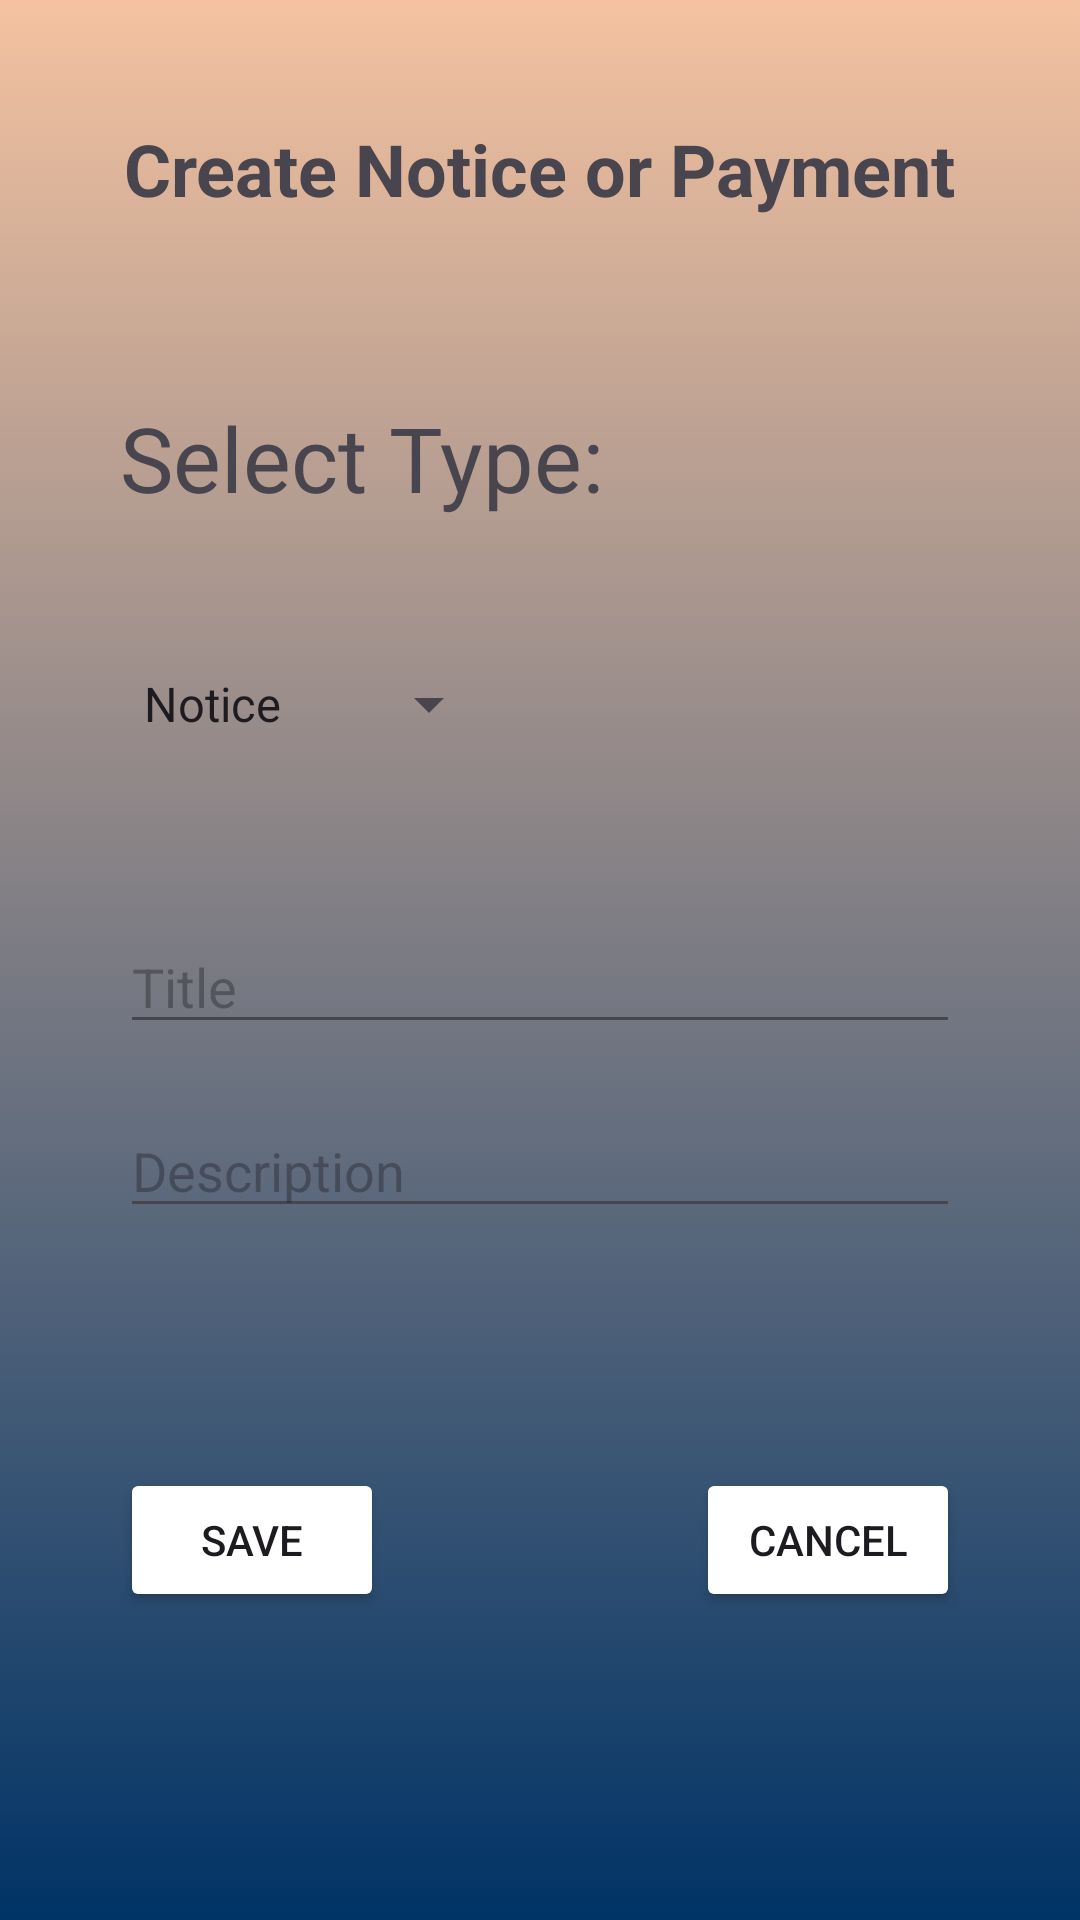

This screen was rendered from an Android layout file. Write that file and the resources it references.
<!-- AndroidManifest.xml: application theme Theme.AppGestionSyndic -->
<!-- res/layout/activity_syndic_ui_creation_activite.xml -->
<RelativeLayout xmlns:android="http://schemas.android.com/apk/res/android"
    xmlns:tools="http://schemas.android.com/tools"
    android:layout_width="match_parent"
    android:layout_height="match_parent"
    android:background="@drawable/background1"
    tools:context=".SyndicUiCreationActivite">

    
    <TextView
        android:id="@+id/textViewHeader"
        android:layout_width="wrap_content"
        android:layout_height="wrap_content"
        android:text="Create Notice or Payment"
        android:textSize="24sp"
        android:textStyle="bold"
        android:layout_marginTop="40dp"
        android:layout_centerHorizontal="true"/>

    
    <TextView
        android:id="@+id/textViewType"
        android:layout_width="wrap_content"
        android:layout_height="wrap_content"
        android:text="Select Type:"
        android:textSize="30sp"
        android:layout_below="@id/textViewHeader"
        android:layout_marginTop="60dp"
        android:layout_marginStart="40dp"/>

    <Spinner
        android:id="@+id/spinnerType"
        android:layout_width="wrap_content"
        android:layout_height="wrap_content"
        android:entries="@array/type_array"
        android:layout_below="@id/textViewType"
        android:layout_marginTop="50dp"
        android:layout_marginStart="40dp"/>

    
    <EditText
        android:id="@+id/editTextTitle"
        android:layout_width="match_parent"
        android:layout_height="wrap_content"
        android:hint="Title"
        android:inputType="text"
        android:layout_below="@id/spinnerType"
        android:layout_marginTop="60dp"
        android:layout_marginStart="40dp"
        android:layout_marginEnd="40dp"/>

    
    <EditText
        android:id="@+id/editTextAmount"
        android:layout_width="match_parent"
        android:layout_height="wrap_content"
        android:hint="Amount"
        android:inputType="numberDecimal"
        android:layout_below="@id/editTextTitle"
        android:layout_marginTop="400dp"
        android:layout_marginStart="40dp"
        android:layout_marginEnd="40dp"
        android:visibility="gone"/>

    
    <EditText
        android:id="@+id/editTextDescription"
        android:layout_width="match_parent"
        android:layout_height="wrap_content"
        android:hint="Description"
        android:inputType="textMultiLine"
        android:layout_below="@id/editTextAmount"
        android:layout_marginTop="20dp"
        android:layout_marginStart="40dp"
        android:layout_marginEnd="40dp"/>

    
    <Button
        android:id="@+id/buttonSave"
        android:layout_width="wrap_content"
        android:layout_height="wrap_content"
        android:text="Save"
        android:backgroundTint="@color/white"
        android:textColor="@color/blue"
        android:layout_below="@id/editTextDescription"
        android:layout_marginTop="80dp"
        android:layout_marginStart="40dp"/>

    
    <Button
        android:id="@+id/buttonCancel"
        android:layout_width="wrap_content"
        android:layout_height="wrap_content"
        android:text="Cancel"
        android:backgroundTint="@color/white"
        android:textColor="@color/blue"
        android:layout_below="@id/editTextDescription"
        android:layout_marginTop="80dp"
        android:layout_marginEnd="40dp"
        android:layout_alignParentEnd="true"/>
</RelativeLayout>
<!-- resources referenced by this layout -->
<resources>
  <string-array name="type_array">
          <item>Notice</item>
          <item>Payment</item>
      </string-array>
  <!-- drawable background1 (drawable) -->
  <?xml version="1.0" encoding="utf-8"?>
  <selector xmlns:android="http://schemas.android.com/apk/res/android">
      <item>
          <shape>
              <gradient
                  android:angle="255"
                  android:startColor="#F4C2A0"
                  android:endColor="#003366"/>
          </shape>
      </item>
  </selector>
  <style name="Theme.AppGestionSyndic" parent="Base.Theme.AppGestionSyndic" />
  <style name="Base.Theme.AppGestionSyndic" parent="Theme.Material3.DayNight.NoActionBar">
          
          
      </style>
  <!-- not gathered from this repository: default colours our renderer supplied (Android Studio template values) -->
  <color name="white">#FFFFFFFF</color>
</resources>
